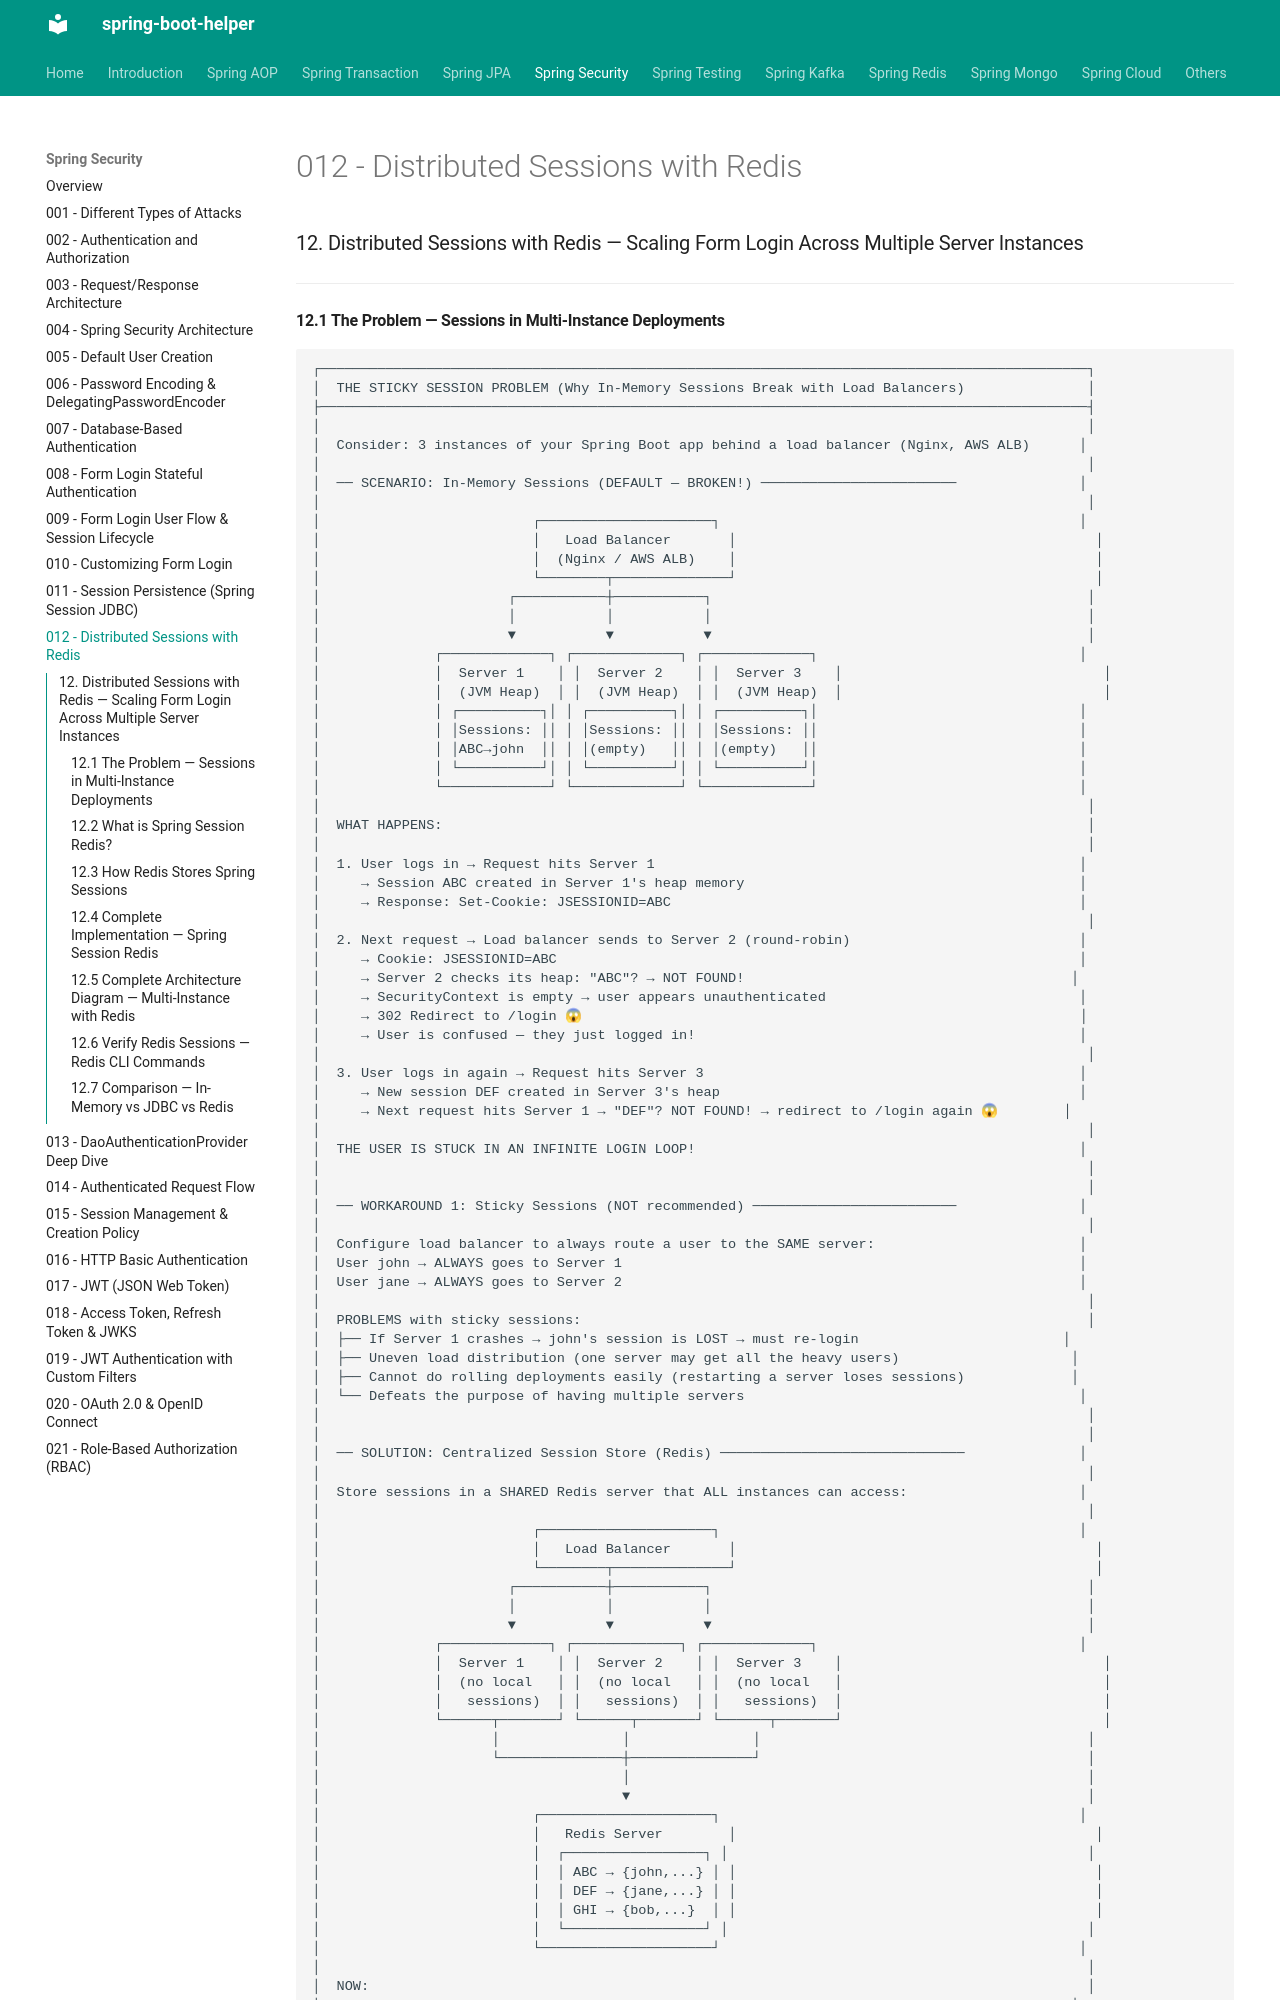

repository: abhishekghoshh/spring-boot-helper · page: spring-security/012-distributed-sessions-with-redis/index.html · generator: mkdocs

### 12. Distributed Sessions with Redis — Scaling Form Login Across Multiple Server Instances

---

#### 12.1 The Problem — Sessions in Multi-Instance Deployments

```
┌──────────────────────────────────────────────────────────────────────────────────────────────┐
│  THE STICKY SESSION PROBLEM (Why In-Memory Sessions Break with Load Balancers)               │
├──────────────────────────────────────────────────────────────────────────────────────────────┤
│                                                                                              │
│  Consider: 3 instances of your Spring Boot app behind a load balancer (Nginx, AWS ALB)      │
│                                                                                              │
│  ── SCENARIO: In-Memory Sessions (DEFAULT — BROKEN!) ────────────────────────               │
│                                                                                              │
│                          ┌─────────────────────┐                                            │
│                          │   Load Balancer       │                                            │
│                          │  (Nginx / AWS ALB)    │                                            │
│                          └────────┬──────────────┘                                            │
│                       ┌───────────┼───────────┐                                              │
│                       │           │           │                                              │
│                       ▼           ▼           ▼                                              │
│              ┌─────────────┐ ┌─────────────┐ ┌─────────────┐                                │
│              │  Server 1    │ │  Server 2    │ │  Server 3    │                                │
│              │  (JVM Heap)  │ │  (JVM Heap)  │ │  (JVM Heap)  │                                │
│              │ ┌──────────┐│ │ ┌──────────┐│ │ ┌──────────┐│                                │
│              │ │Sessions: ││ │ │Sessions: ││ │ │Sessions: ││                                │
│              │ │ABC→john  ││ │ │(empty)   ││ │ │(empty)   ││                                │
│              │ └──────────┘│ │ └──────────┘│ │ └──────────┘│                                │
│              └─────────────┘ └─────────────┘ └─────────────┘                                │
│                                                                                              │
│  WHAT HAPPENS:                                                                               │
│                                                                                              │
│  1. User logs in → Request hits Server 1                                                    │
│     → Session ABC created in Server 1's heap memory                                         │
│     → Response: Set-Cookie: JSESSIONID=ABC                                                  │
│                                                                                              │
│  2. Next request → Load balancer sends to Server 2 (round-robin)                            │
│     → Cookie: JSESSIONID=ABC                                                                │
│     → Server 2 checks its heap: "ABC"? → NOT FOUND!                                        │
│     → SecurityContext is empty → user appears unauthenticated                               │
│     → 302 Redirect to /login 😱                                                             │
│     → User is confused — they just logged in!                                               │
│                                                                                              │
│  3. User logs in again → Request hits Server 3                                              │
│     → New session DEF created in Server 3's heap                                            │
│     → Next request hits Server 1 → "DEF"? NOT FOUND! → redirect to /login again 😱        │
│                                                                                              │
│  THE USER IS STUCK IN AN INFINITE LOGIN LOOP!                                               │
│                                                                                              │
│                                                                                              │
│  ── WORKAROUND 1: Sticky Sessions (NOT recommended) ─────────────────────────               │
│                                                                                              │
│  Configure load balancer to always route a user to the SAME server:                         │
│  User john → ALWAYS goes to Server 1                                                        │
│  User jane → ALWAYS goes to Server 2                                                        │
│                                                                                              │
│  PROBLEMS with sticky sessions:                                                              │
│  ├── If Server 1 crashes → john's session is LOST → must re-login                         │
│  ├── Uneven load distribution (one server may get all the heavy users)                     │
│  ├── Cannot do rolling deployments easily (restarting a server loses sessions)             │
│  └── Defeats the purpose of having multiple servers                                         │
│                                                                                              │
│                                                                                              │
│  ── SOLUTION: Centralized Session Store (Redis) ──────────────────────────────              │
│                                                                                              │
│  Store sessions in a SHARED Redis server that ALL instances can access:                     │
│                                                                                              │
│                          ┌─────────────────────┐                                            │
│                          │   Load Balancer       │                                            │
│                          └────────┬──────────────┘                                            │
│                       ┌───────────┼───────────┐                                              │
│                       │           │           │                                              │
│                       ▼           ▼           ▼                                              │
│              ┌─────────────┐ ┌─────────────┐ ┌─────────────┐                                │
│              │  Server 1    │ │  Server 2    │ │  Server 3    │                                │
│              │  (no local
